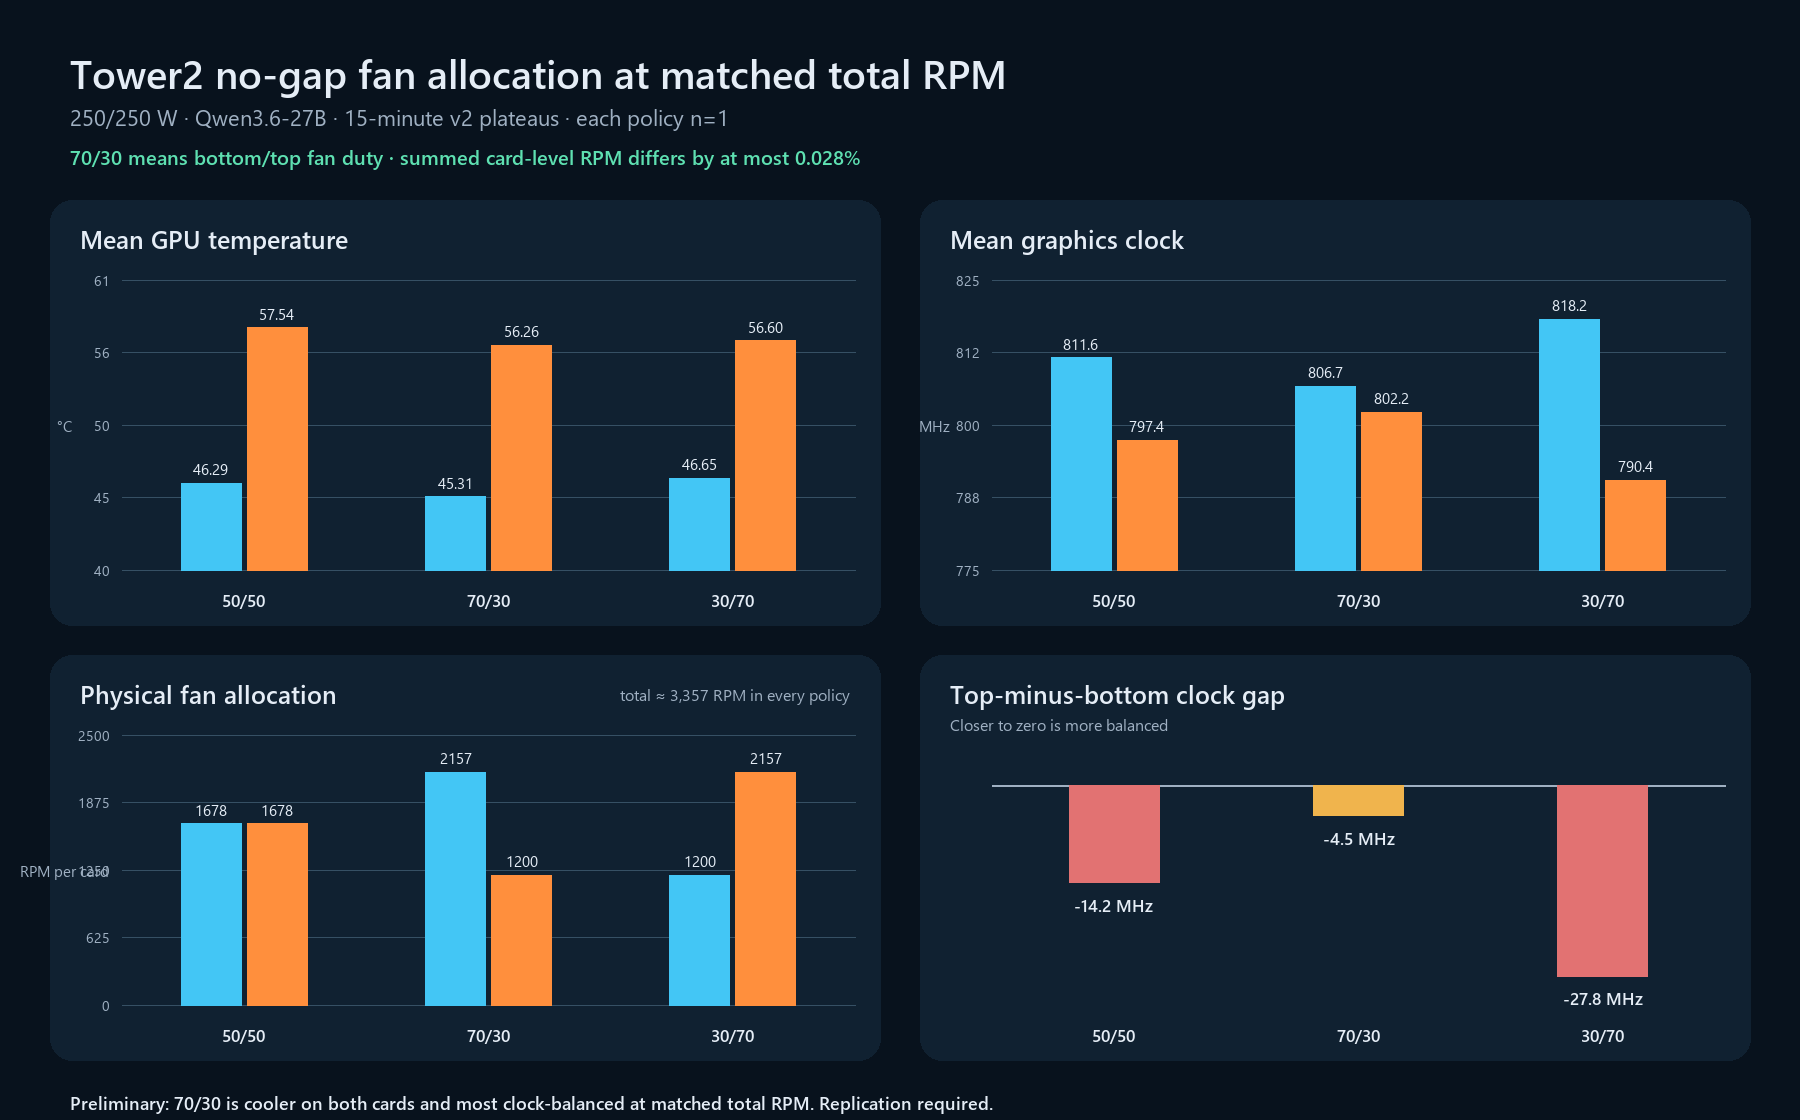

Source data for this figure (header and first rows):
policy, bottom_fan_pct, top_fan_pct, bottom_fan_rpm, top_fan_rpm, total_card_level_rpm, bottom_temp_mean_c, top_temp_mean_c, max_card_temp_c, bottom_clock_mean_mhz, top_clock_mean_mhz, total_clock_mean_mhz, top_minus_bottom_clock_mhz, bottom_requests_per_s, top_requests_per_s, internal_admissible
50/50, 50, 50, 1678, 1678, 3356, 46.29, 57.54, 60, 811.6, 797.4, 1609, -14.24, 0.9956, 0.9244, true
70/30, 70, 30, 2157, 1200, 3357, 45.31, 56.26, 59, 806.7, 802.2, 1609, -4.454, 0.9600, 0.9244, true
30/70, 30, 70, 1200, 2157, 3357, 46.65, 56.6, 59, 818.2, 790.4, 1609, -27.82, 0.9600, 0.8889, true
